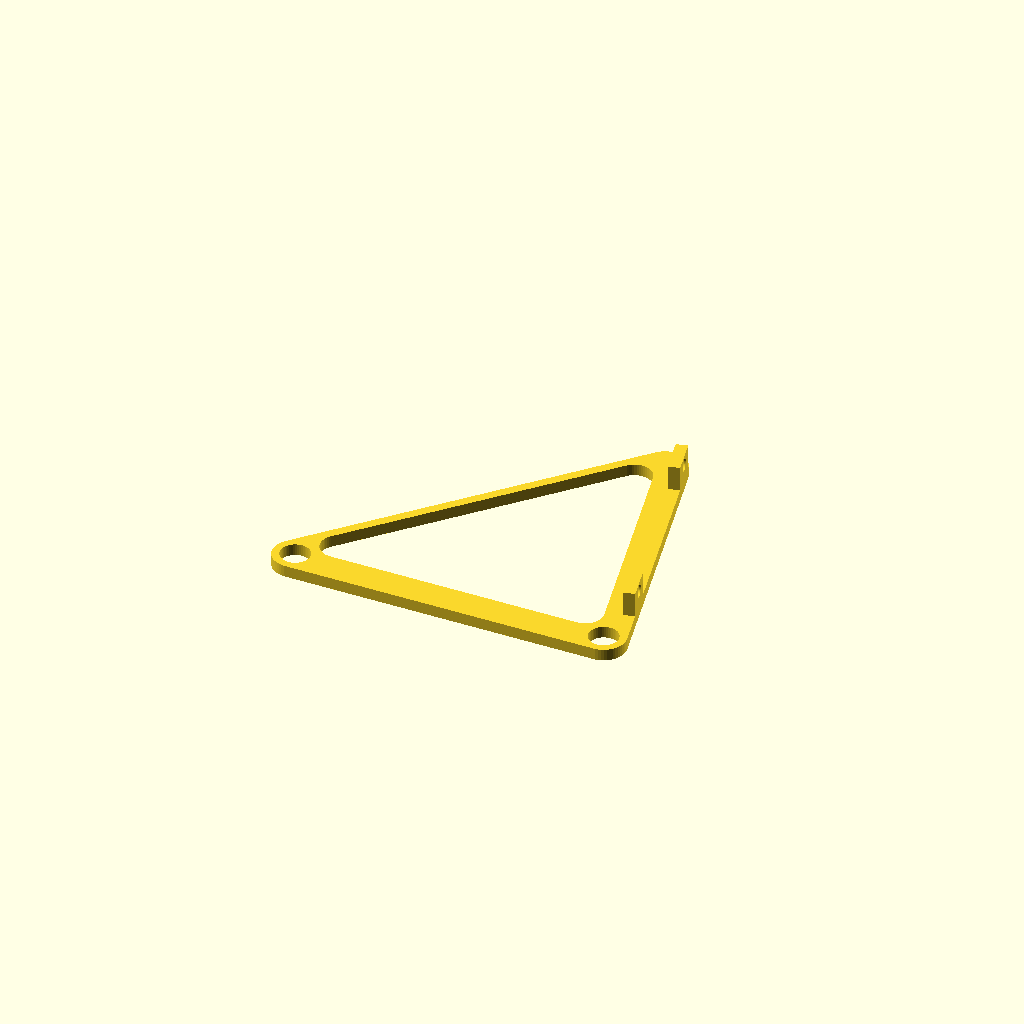
Cell 1: the model at its default parameters.
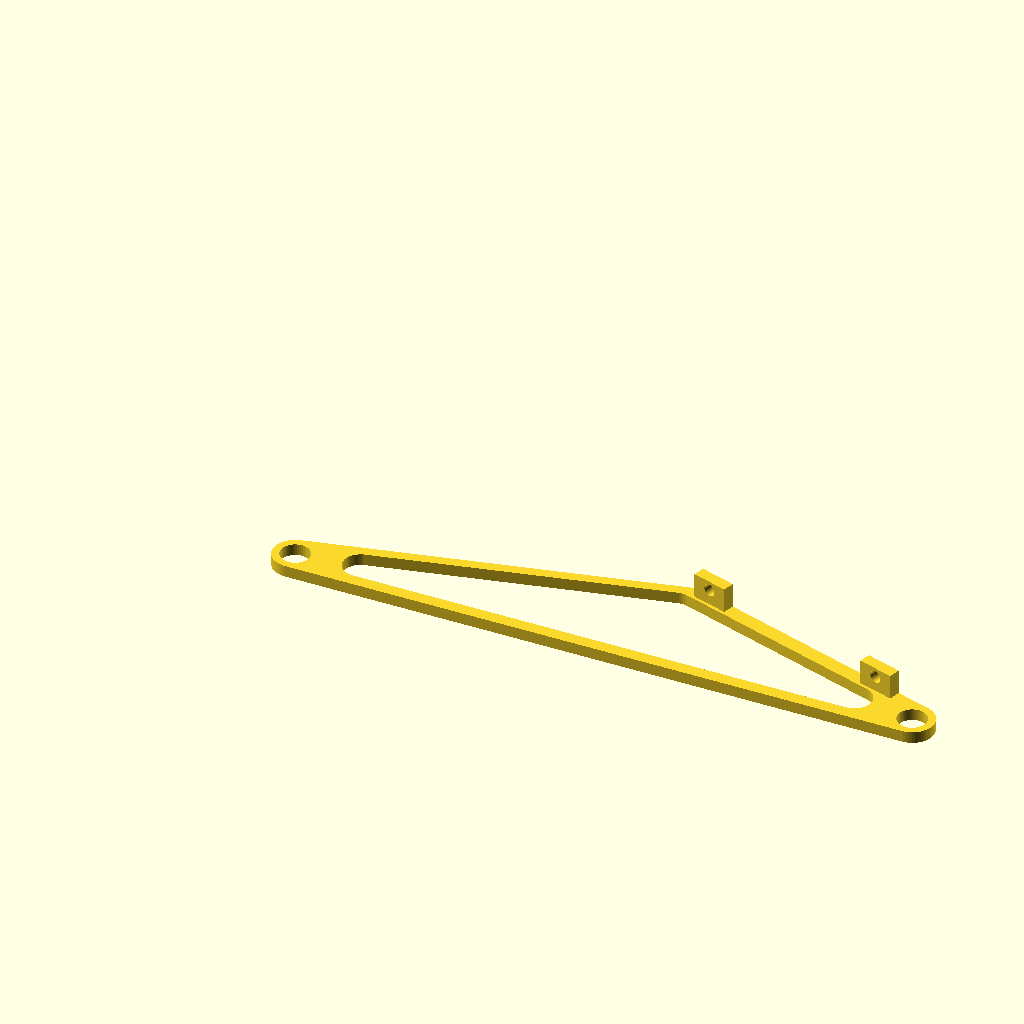
Cell 2: the same model with a = 170.
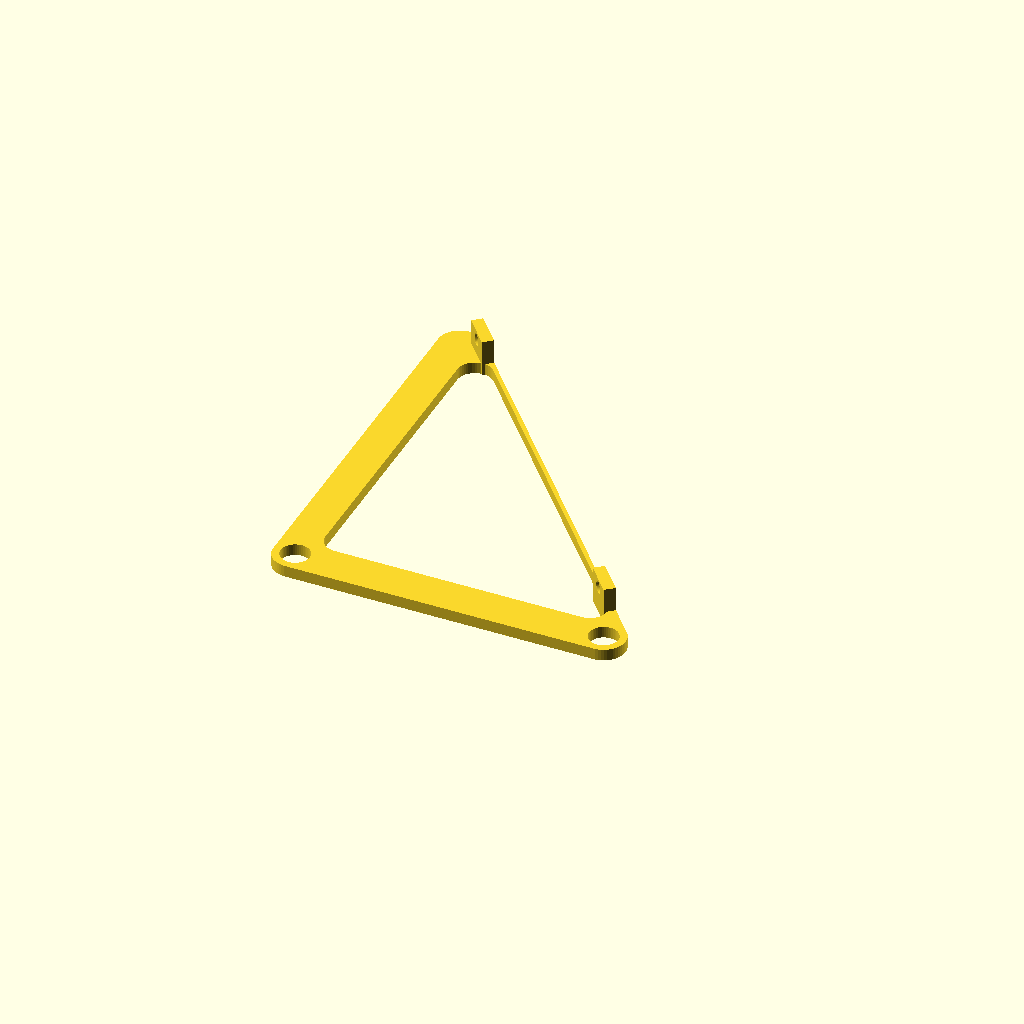
Cell 3: the same model with d = 112.
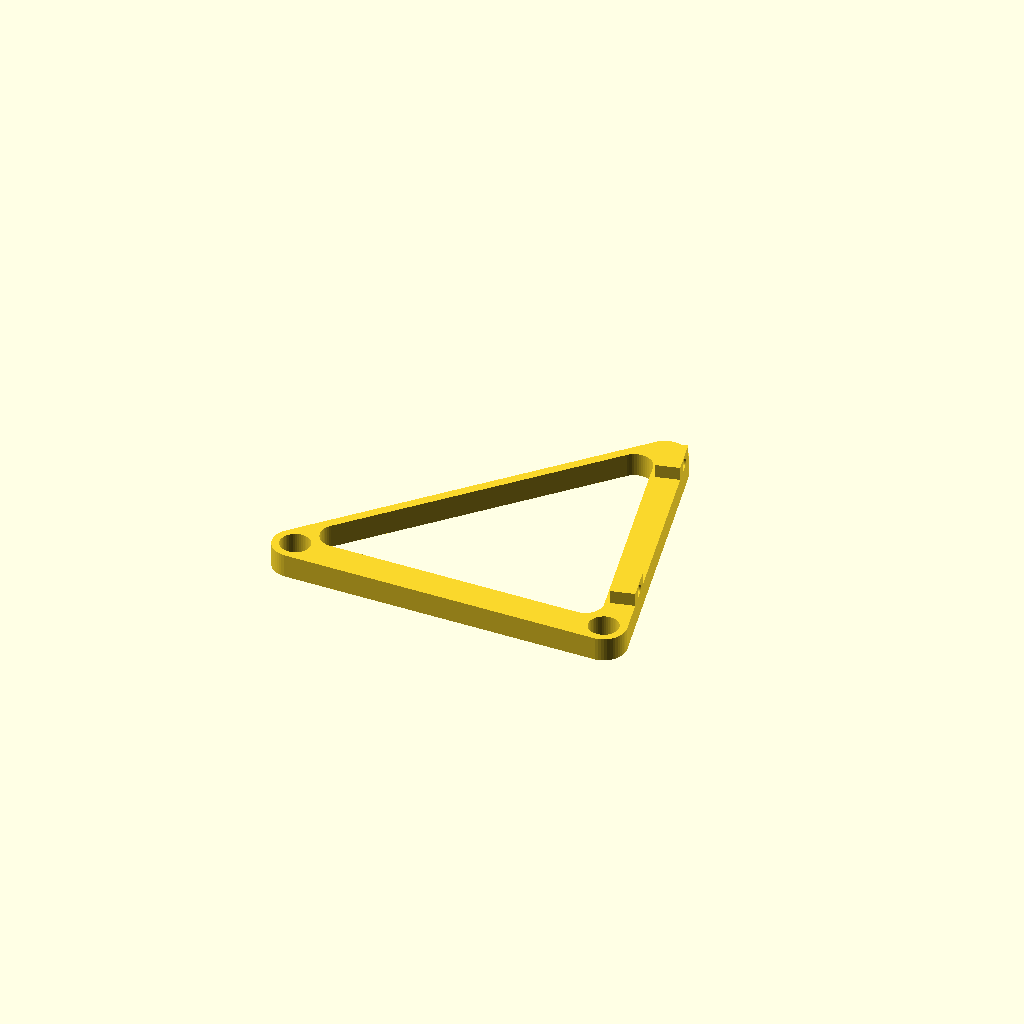
Cell 4: the same model with thickness = 6.4.
One fixed orthographic camera (rotation 55°, 0°, 25°; colour scheme Cornfield) for every cell.
The OpenSCAD source (inputs/thingiverse/files/thing-74463/PCB-mount-for-printable-eggbot/Platform-left.scad):
$fn = 50;

r1 = 8/2; // big mounting holes
r2 = 3.4/2; // PCB mounting hols
a = 85; // distance between large mounting holes (centers)
b = 100; // lift arm of the bracket, sets the angle of the bracket
d = 56; // distance between PCB mounting holes (centers)
c = d+20; // extra size for the PCB mount part of the bracket

tab_size = 10;  // square tab size

thickness = 3.2; // thickness of the bracket and tabs
sc = 0.8; // center removal scale factor
mink = 1.5; // r1*mink(owski) produces the rounded edges and the hole material

union()
{
	linear_extrude(height = thickness) difference()
	{
		minkowski()
		{
			polygon(points = [[0,0], [a,0], [b*cos(acos((pow(a,2)+pow(b,2)-pow(c,2))/(2*a*b))), b*sin(acos((pow(a,2)+pow(b,2)-pow(c,2))/(2*a*b)))]], paths = [[0,1,2,0]]);
			circle(r = mink*r1);
		}

		circle(r = r1);
		translate([a,0]) circle(r = r1);
		
		translate([a/2-(a/2)*sc,b*sin(acos((pow(a,2)+pow(b,2)-pow(c,2))/(2*a*b)))/2-(b*sin(acos((pow(a,2)+pow(b,2)-pow(c,2))/(2*a*b)))/2)*sc]) scale(v = [sc,sc]) minkowski()
		{
			polygon(points = [[0,0], [a,0], [b*cos(acos((pow(a,2)+pow(b,2)-pow(c,2))/(2*a*b))), b*sin(acos((pow(a,2)+pow(b,2)-pow(c,2))/(2*a*b)))]], paths = [[0,1,2,0]]);
			circle(r = mink*r1);
		}
	}

	//translate([tab_size/2+mink*r1, tab_size/2+mink*r1,0])
	translate([b*cos(acos((pow(a,2)+pow(b,2)-pow(c,2))/(2*a*b))), b*sin(acos((pow(a,2)+pow(b,2)-pow(c,2))/(2*a*b)))]) rotate([0,0,-acos((pow(a,2)+pow(c,2)-pow(b,2))/(2*a*c))]) translate([tab_size/2, mink*r1-thickness, tab_size/2]) rotate([-90,0,0]) union()
	{
		linear_extrude(height = thickness) difference()
		{
			square([tab_size, tab_size], center = true);
			translate([0,-tab_size/2+r2*mink]) circle(r = r2);
		}

		translate([d,0]) linear_extrude(height = thickness) difference()
		{
			square([tab_size, tab_size], center = true);
			translate([0,-tab_size/2+r2*mink]) circle(r = r2);
		}
	}
}
Customizer parameters (derived from the source; name, type, default, range or options):
a: number, default 85
b: number, default 100
d: number, default 56
tab_size: number, default 10
thickness: number, default 3.2
sc: number, default 0.8
mink: number, default 1.5
